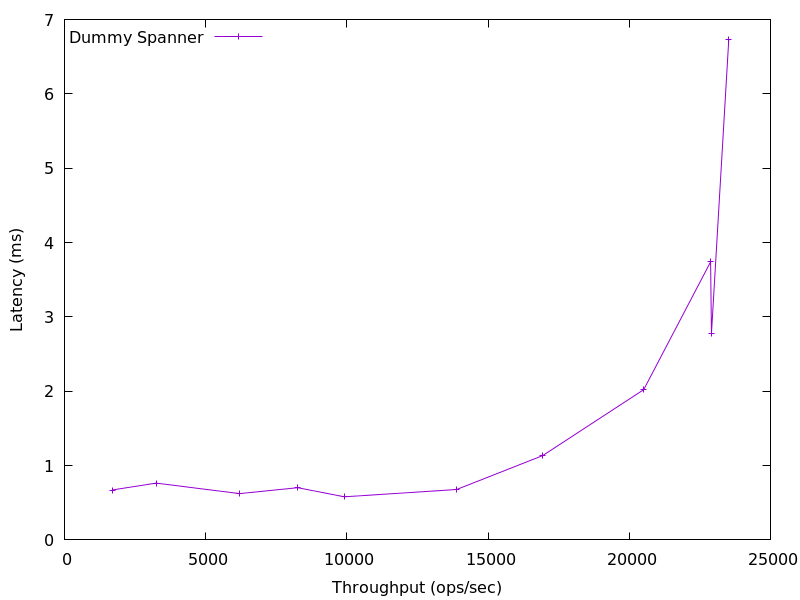

Data behind this chart, as committed beside it:
1689.0955200338358, 0.671019
3244, 0.7643
6199, 0.6229
8262, 0.7024
9905, 0.58
13887, 0.6778
16934, 1.134
20512, 2.021
22881, 3.74
22911, 2.775
23525, 6.736
